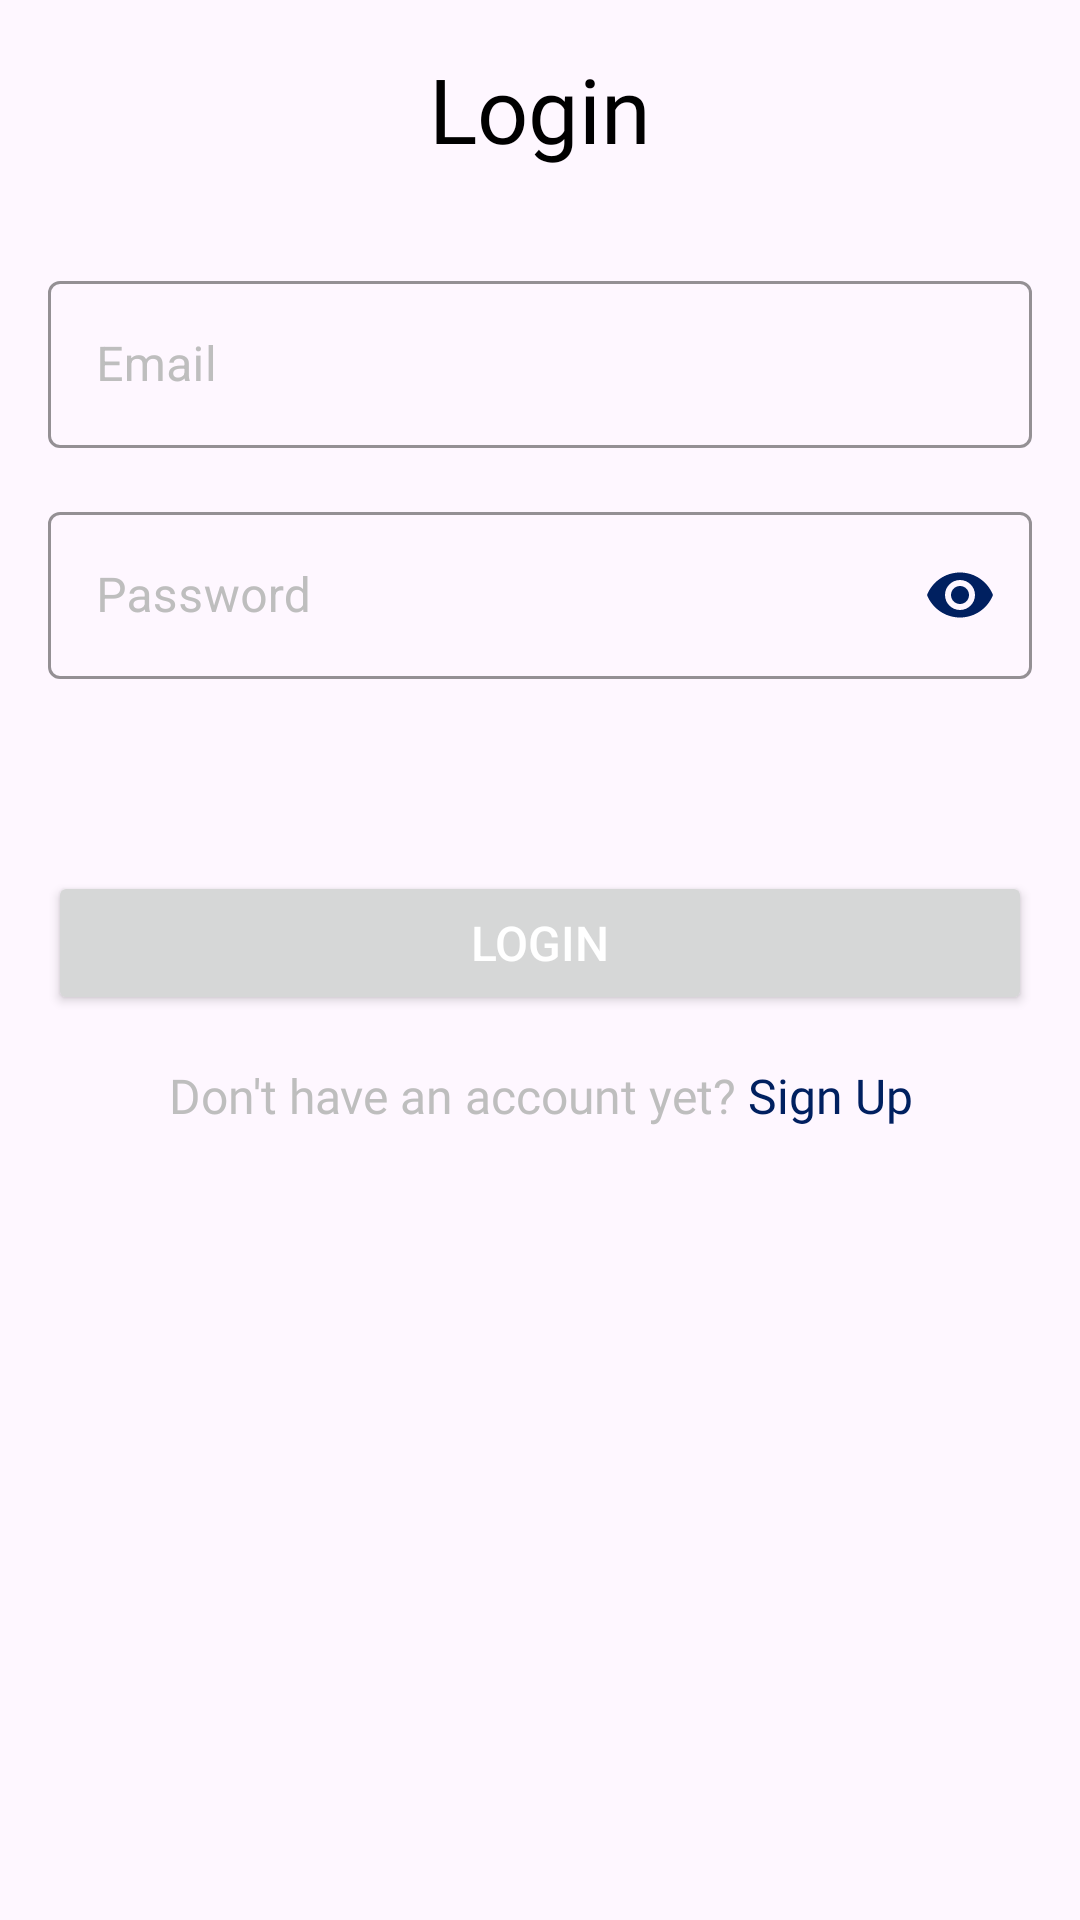

Android layout source for this screen:
<!-- AndroidManifest.xml: application theme Theme.ReqresApp -->
<!-- res/layout/fragment_login.xml -->
<?xml version="1.0" encoding="utf-8"?>
<androidx.constraintlayout.widget.ConstraintLayout
    xmlns:android="http://schemas.android.com/apk/res/android"
    xmlns:app="http://schemas.android.com/apk/res-auto"
    xmlns:tools="http://schemas.android.com/tools"
    android:layout_width="match_parent"
    android:layout_height="match_parent"
    tools:context=".presentation.ui.auth.login.LoginFragment">


    <TextView
        android:id="@+id/textView"
        android:layout_width="0dp"
        android:layout_height="wrap_content"
        android:layout_marginStart="@dimen/range_16"
        android:layout_marginTop="16dp"
        android:layout_marginEnd="@dimen/range_16"
        android:fontFamily="@font/inter_semibold"
        android:gravity="center_horizontal|top"
        android:text="Login"
        android:textColor="@color/black"
        android:textSize="30sp"
        app:layout_constraintEnd_toEndOf="parent"
        app:layout_constraintStart_toStartOf="parent"
        app:layout_constraintTop_toTopOf="parent" />

    <com.google.android.material.textfield.TextInputLayout
        android:id="@+id/til_email"
        style="@style/Widget.MaterialComponents.TextInputLayout.OutlinedBox"
        android:layout_width="0dp"
        android:layout_height="wrap_content"
        android:layout_marginStart="@dimen/range_16"
        android:layout_marginTop="@dimen/range_32"
        android:layout_marginEnd="@dimen/range_16"
        android:backgroundTint="@android:color/white"
        android:textColorHint="@color/grey"
        app:boxStrokeColor="@color/royal_blue"
        app:layout_constraintEnd_toEndOf="parent"
        app:layout_constraintStart_toStartOf="parent"
        app:layout_constraintTop_toBottomOf="@+id/textView">

        <com.google.android.material.textfield.TextInputEditText
            android:layout_width="match_parent"
            android:layout_height="match_parent"
            android:hint="Email"
            android:inputType="textEmailAddress"
            android:textColor="@color/black"
            android:textColorHighlight="@color/black" />

    </com.google.android.material.textfield.TextInputLayout>

    <com.google.android.material.textfield.TextInputLayout
        android:id="@+id/til_password"
        style="@style/Widget.MaterialComponents.TextInputLayout.OutlinedBox"
        android:layout_width="0dp"
        android:layout_height="wrap_content"
        android:layout_marginStart="@dimen/range_16"
        android:layout_marginTop="@dimen/range_16"
        android:layout_marginEnd="@dimen/range_16"
        android:backgroundTint="@color/grey"
        android:textColorHint="@color/grey"
        app:boxStrokeColor="@color/royal_blue"
        app:hintTextColor="@color/royal_blue"
        app:layout_constraintEnd_toEndOf="parent"
        app:layout_constraintStart_toStartOf="parent"
        app:layout_constraintTop_toBottomOf="@+id/til_email"
        app:passwordToggleEnabled="true"
        app:passwordToggleTint="@color/royal_blue">

        <com.google.android.material.textfield.TextInputEditText
            android:layout_width="match_parent"
            android:layout_height="match_parent"
            android:hint="Password"
            android:inputType="textPassword"
            android:textColor="@color/black"
            android:textColorHighlight="@color/black" />

    </com.google.android.material.textfield.TextInputLayout>

    <Button
        android:id="@+id/btn_login"
        android:layout_width="@dimen/range_0"
        android:layout_height="wrap_content"
        android:layout_marginStart="@dimen/range_16"
        android:layout_marginTop="@dimen/range_64"
        android:layout_marginEnd="@dimen/range_16"
        android:text="Login"
        android:textSize="@dimen/size_16"
        android:textColor="@color/white"
        app:layout_constraintEnd_toEndOf="parent"
        app:layout_constraintStart_toStartOf="parent"
        app:layout_constraintTop_toBottomOf="@+id/til_password" />

    <ProgressBar
        android:id="@+id/progress_bar"
        android:layout_width="wrap_content"
        android:layout_height="wrap_content"
        android:layout_marginTop="@dimen/range_24"
        android:indeterminateTint="@color/royal_blue"
        android:visibility="gone"
        app:layout_constraintEnd_toEndOf="@+id/btn_login"
        app:layout_constraintStart_toStartOf="@+id/btn_login"
        app:layout_constraintTop_toBottomOf="@+id/btn_login" />

    <TextView
        android:id="@+id/tv_register"
        android:layout_width="0dp"
        android:layout_height="wrap_content"
        android:layout_marginTop="16dp"
        android:fontFamily="@font/inter_semibold"
        android:gravity="center_horizontal"
        android:text="@string/belum_punya_akun_daftar"
        android:textColor="@color/black"
        android:textSize="@dimen/size_16"
        app:layout_constraintEnd_toEndOf="parent"
        app:layout_constraintStart_toStartOf="parent"
        app:layout_constraintTop_toBottomOf="@+id/btn_login" />
</androidx.constraintlayout.widget.ConstraintLayout>
<!-- resources referenced by this layout -->
<resources>
  <color name="black">#FF000000</color>
  <color name="grey">#BEBEBE</color>
  <color name="royal_blue">#002060</color>
  <color name="white">#FFFFFFFF</color>
  <dimen name="range_0">0dp</dimen>
  <dimen name="range_16">16dp</dimen>
  <dimen name="range_24">24dp</dimen>
  <dimen name="range_32">32dp</dimen>
  <dimen name="range_64">64dp</dimen>
  <dimen name="size_16">16sp</dimen>
  <string name="belum_punya_akun_daftar"><font color="#BEBEBE">Don\'t have an account yet?</font> <font color="#002060">Sign Up</font></string>
  <style name="Theme.ReqresApp" parent="Base.Theme.ReqresApp" />
  <style name="Base.Theme.ReqresApp" parent="Theme.Material3.DayNight.NoActionBar">
          
           <item name="colorPrimary">@color/royal_blue</item>
          <item name="android:windowActivityTransitions">true</item>
      </style>
</resources>
